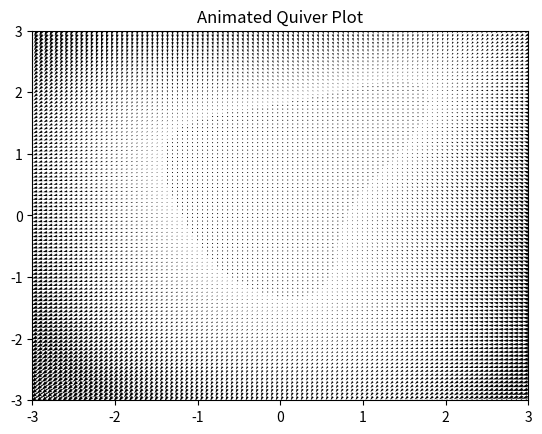

The matplotlib source for this figure:
import numpy as np
import matplotlib.pyplot as plt
from matplotlib.animation import FuncAnimation

# Create a grid of points
Y, X = np.mgrid[-3:3:100j, -3:3:100j]
U = -1 - X**2 + Y
V = 1 + X - Y**2

# Create the figure and axis
fig, ax = plt.subplots()
quiver = ax.quiver(X, Y, U, V)

# Set limits and labels
ax.set_xlim(-3, 3)
ax.set_ylim(-3, 3)
ax.set_title('Animated Quiver Plot')

# Update function for the animation
def update(frame):
    # Update the U and V arrays to change the direction or magnitude of the vectors
    U = -1 - X**2 + (Y + frame / 10.0)  # Animate Y component
    V = 1 + X - (Y**2 + frame / 10.0)  # Animate X component
    quiver.set_UVC(U, V)  # Update the quiver with new U and V
    return quiver,

# Create the animation
ani = FuncAnimation(fig, update, frames=np.arange(0, 100), blit=True)

plt.show()